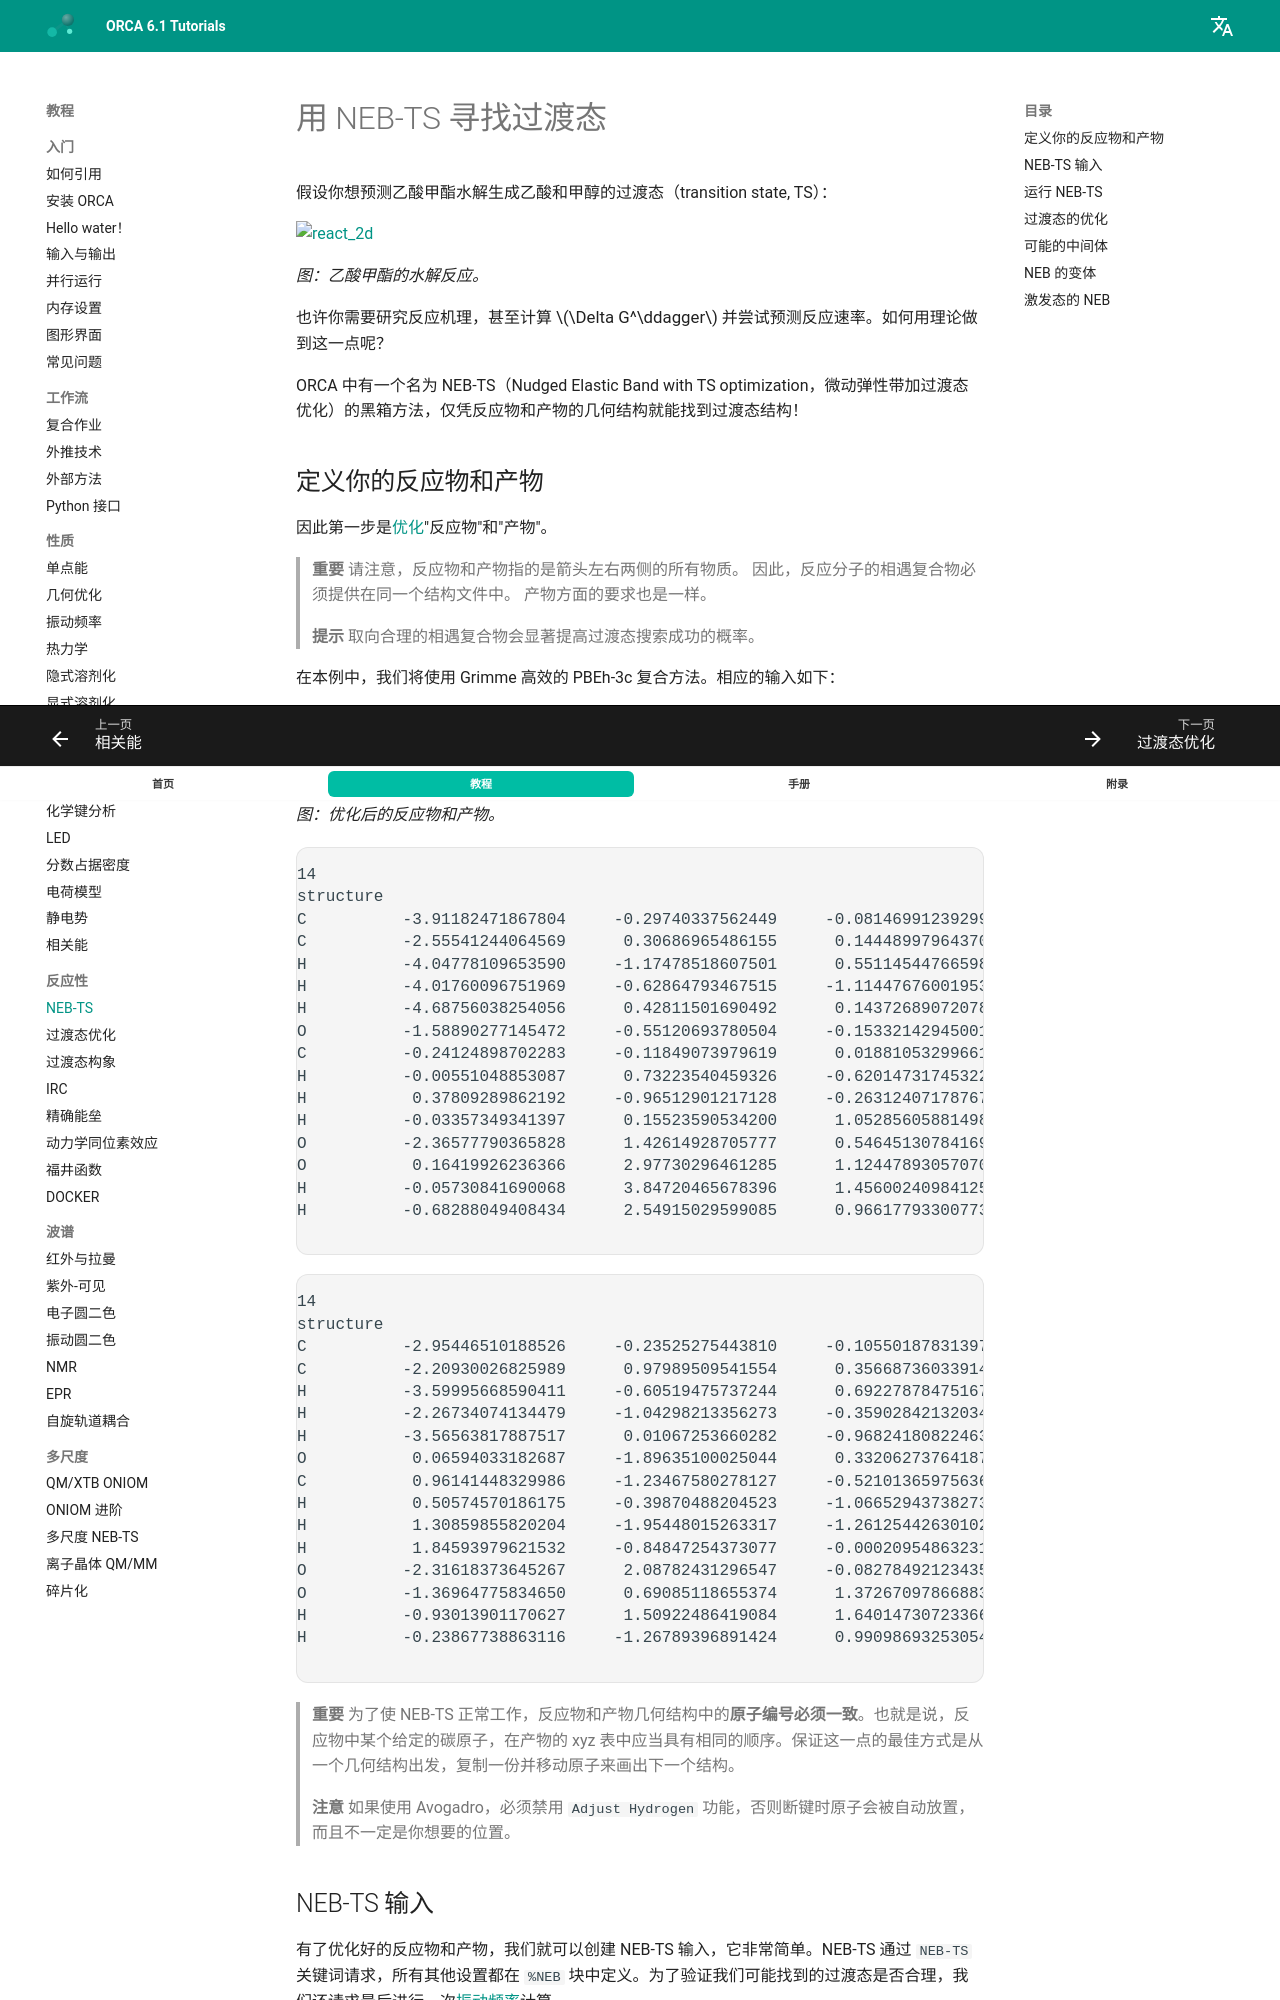

repository: wxyhgk/orca-docs · page: zh/react/nebts/index.html · generator: mkdocs

---
title: 用 NEB-TS 寻找过渡态
source: https://www.faccts.de/docs/orca/6.1/tutorials/react/nebts.html
---

# 用 NEB-TS 寻找过渡态

假设你想预测乙酸甲酯水解生成乙酸和甲醇的过渡态（transition state, TS）：

[![react_2d](../images/react_2d.png)](../images/react_2d.png)

*图：乙酸甲酯的水解反应。*

也许你需要研究反应机理，甚至计算 $\Delta G^\ddagger$ 并尝试预测反应速率。如何用理论做到这一点呢？

ORCA 中有一个名为 NEB-TS（Nudged Elastic Band with TS optimization，微动弹性带加过渡态优化）的黑箱方法，仅凭反应物和产物的几何结构就能找到过渡态结构！

## 定义你的反应物和产物

因此第一步是[优化](../prop/geoopt.md)"反应物"和"产物"。

> **重要**
> 请注意，反应物和产物指的是箭头左右两侧的所有物质。
> 因此，反应分子的相遇复合物必须提供在同一个结构文件中。
> 产物方面的要求也是一样。

> **提示**
> 取向合理的相遇复合物会显著提高过渡态搜索成功的概率。

在本例中，我们将使用 Grimme 高效的 PBEh-3c 复合方法。相应的输入如下：

```text
!PBEh-3c OPT
```

[![reac-prod](../images/reac-prod.png)](../images/reac-prod.png)

*图：优化后的反应物和产物。*

> **重要**
> 为了使 NEB-TS 正常工作，反应物和产物几何结构中的**原子编号必须一致**。也就是说，反应物中某个给定的碳原子，在产物的 xyz 表中应当具有相同的顺序。保证这一点的最佳方式是从一个几何结构出发，复制一份并移动原子来画出下一个结构。

> **注意**
> 如果使用 Avogadro，必须禁用 `Adjust Hydrogen` 功能，否则断键时原子会被自动放置，而且不一定是你想要的位置。

## NEB-TS 输入

有了优化好的反应物和产物，我们就可以创建 NEB-TS 输入，它非常简单。NEB-TS 通过 `NEB-TS` 关键词请求，所有其他设置都在 `%NEB` 块中定义。为了验证我们可能找到的过渡态是否合理，我们还请求最后进行一次[振动频率](../prop/freq.md)计算。

```text
!PBEh-3c NEB-TS FREQ

%NEB 
 NEB_END_XYZFILE "product.xyz" 
END

*XYZFILE 0 1 reactant.xyz
```

如果你也有一个潜在过渡态的猜测结构，可以这样包含进来：

```text
!PBEh-3c NEB-TS FREQ

%NEB 
 NEB_END_XYZFILE "product.xyz"
 NEB_TS_XYZFILE "guessTS.xyz"
END

* XYZFILE 0 1 reactant.xyz
```

> **重要**
> 请确保产物和反应物结构是在与 NEB-TS 运行所选水平相同的理论水平下优化的。这可以通过随后的 `!OPT` 运行完成，或者在 `%NEB` 块中设置 `%NEB PREOPT TRUE END`。也可以使用 `%NEB FREE_END TRUE END` 来进行自由端 NEB-TS 计算。

> **重要**
> 请注意，默认情况下 ORCA 会在随后的过渡态优化中使用近似 Hessian！这在更复杂的过渡态情形下可能引起问题，此时可能需要计算精确 Hessian。这可以通过在输入中加入 `%GEOM CALC_HESS TRUE` 来实现。
